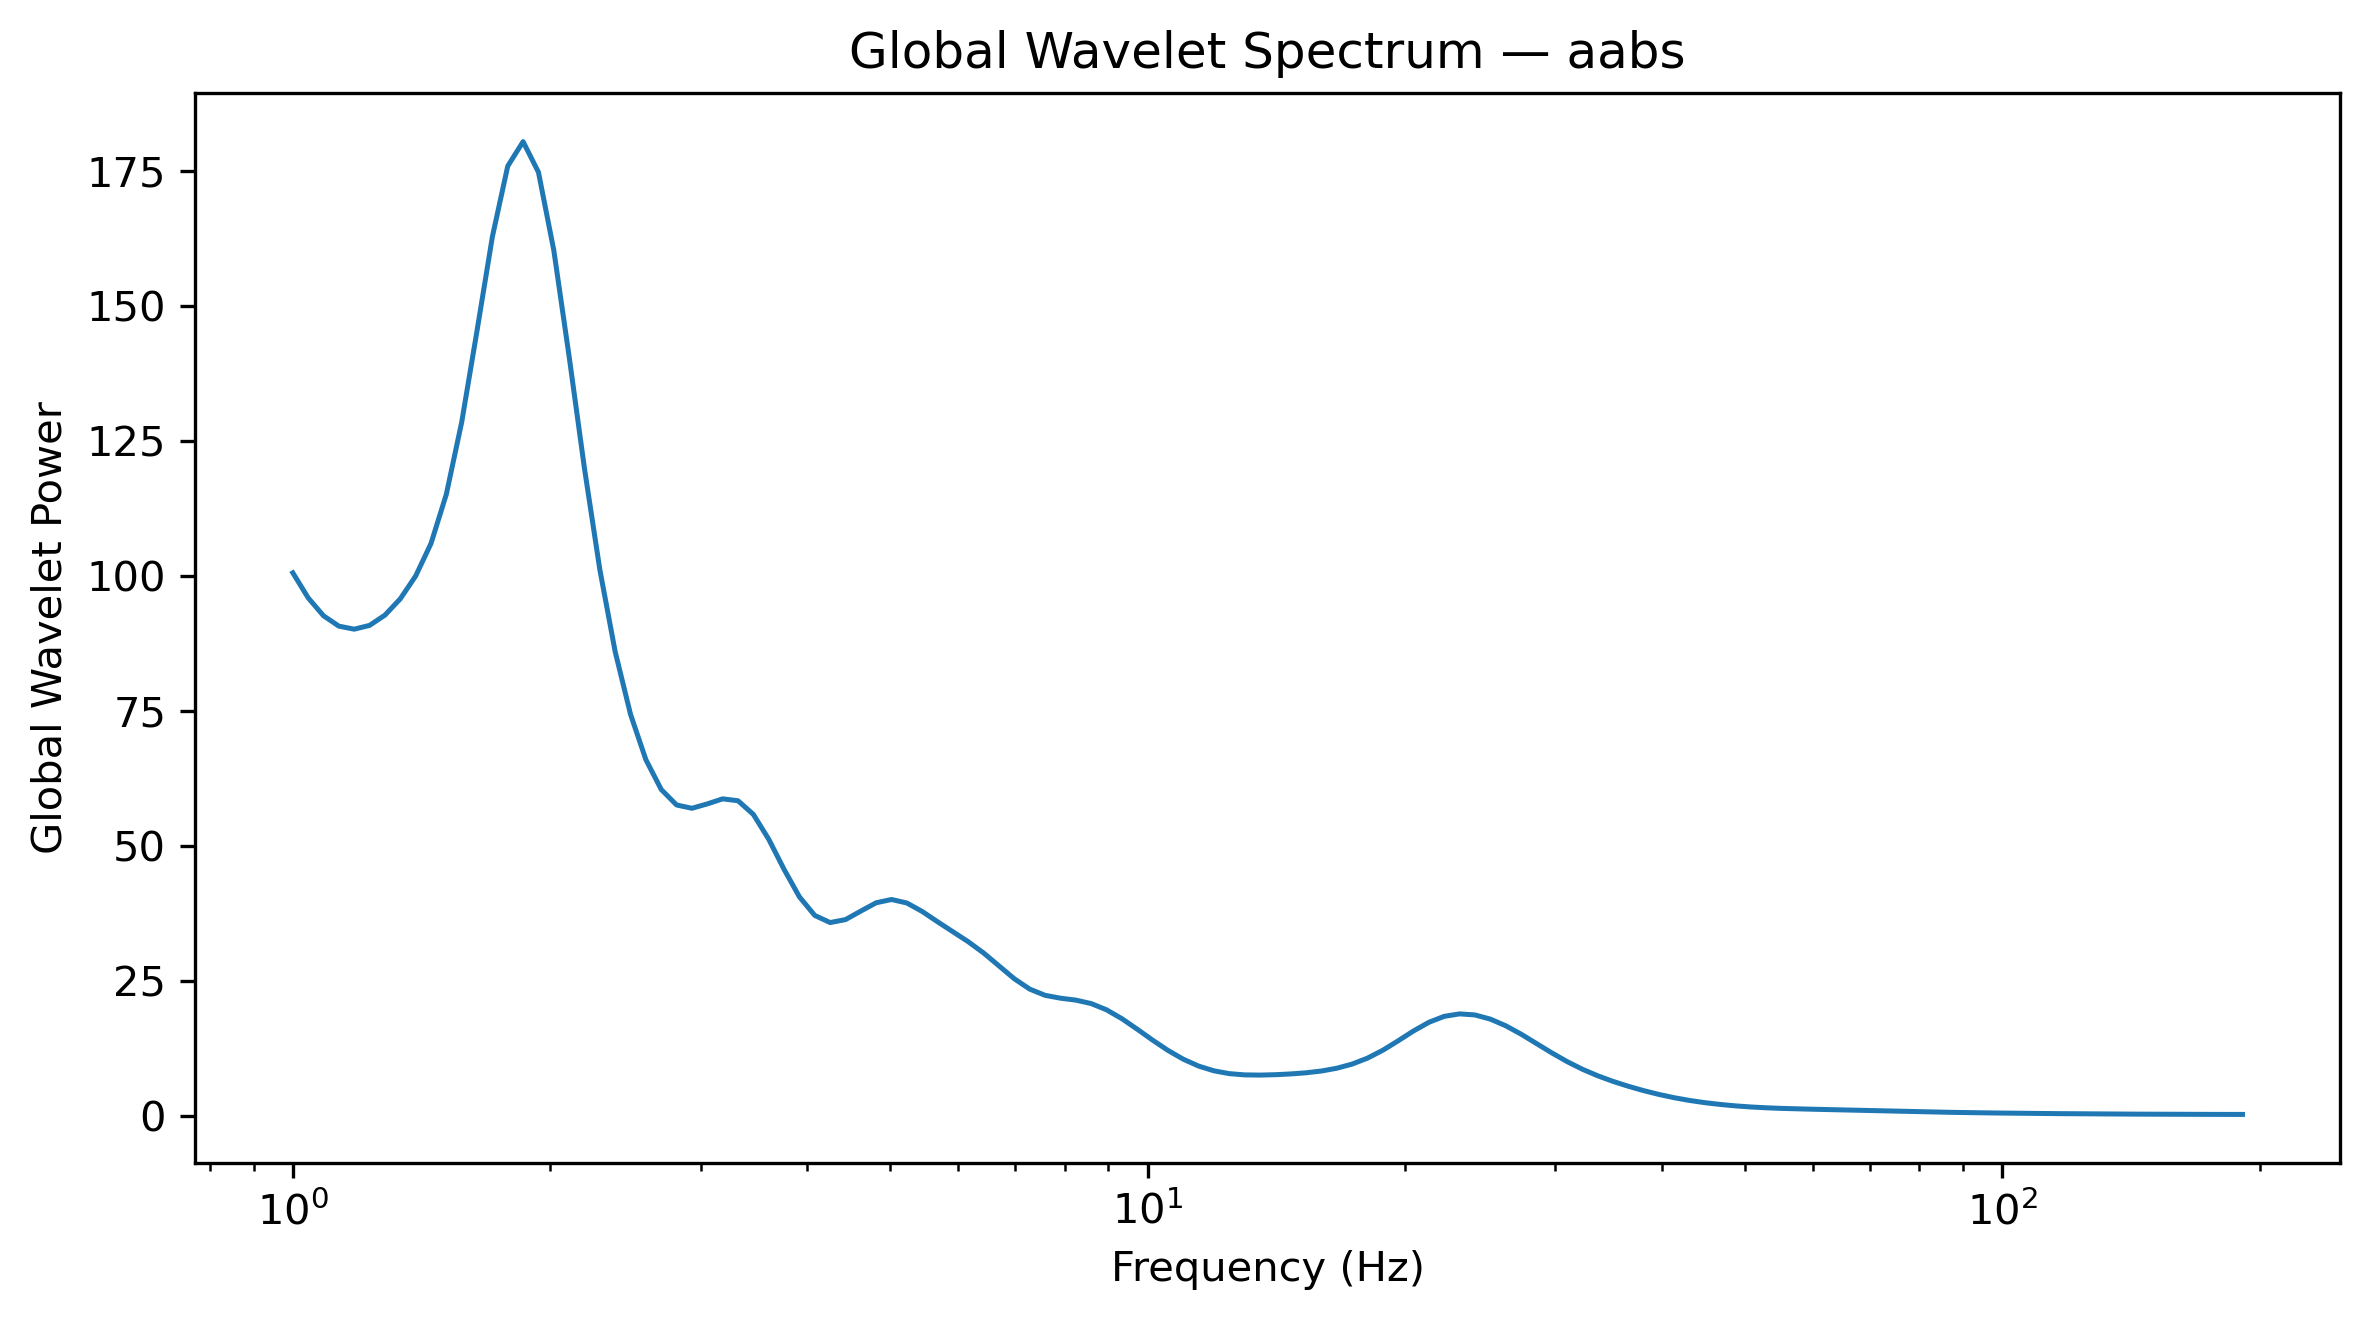

The data file committed next to this chart (first rows):
Frequency_Hz, GlobalWaveletPower, GlobalWaveletAmplitude
1.0, 100.6, 10.03
1.042, 95.94, 9.795
1.086, 92.62, 9.624
1.132, 90.71, 9.524
1.18, 90.14, 9.494
1.23, 90.85, 9.531
1.282, 92.75, 9.631
1.336, 95.77, 9.786
1.392, 99.99, 9.999
1.451, 106, 10.3
1.512, 115.1, 10.73
1.576, 128.5, 11.34
1.643, 145.5, 12.06
1.712, 162.9, 12.76
1.784, 175.9, 13.26
1.86, 180.5, 13.43
1.938, 174.8, 13.22
2.02, 160.3, 12.66
2.105, 140.6, 11.86
2.194, 119.9, 10.95
2.287, 101.2, 10.06
2.383, 85.95, 9.271
2.484, 74.34, 8.622
2.589, 65.95, 8.121
2.698, 60.43, 7.774
2.812, 57.57, 7.587
2.931, 56.96, 7.547
3.055, 57.77, 7.601
3.183, 58.71, 7.662
3.318, 58.36, 7.639
3.458, 55.82, 7.471
3.604, 51.22, 7.157
3.756, 45.64, 6.756
3.915, 40.54, 6.367
4.08, 37.1, 6.091
4.252, 35.79, 5.982
4.432, 36.33, 6.028
4.619, 37.92, 6.158
4.814, 39.46, 6.281
5.017, 40.06, 6.329
5.229, 39.41, 6.278
5.45, 37.83, 6.151
5.68, 35.93, 5.994
5.92, 34.07, 5.837
6.17, 32.23, 5.677
6.43, 30.14, 5.49
6.702, 27.75, 5.268
6.985, 25.36, 5.036
7.28, 23.46, 4.843
7.587, 22.31, 4.723
7.908, 21.77, 4.666
8.241, 21.42, 4.628
8.589, 20.78, 4.558
8.952, 19.62, 4.43
9.33, 17.98, 4.24
9.724, 16.03, 4.004
10.13, 14.01, 3.743
10.56, 12.11, 3.48
11.01, 10.47, 3.236
11.47, 9.199, 3.033
... 68 more rows
